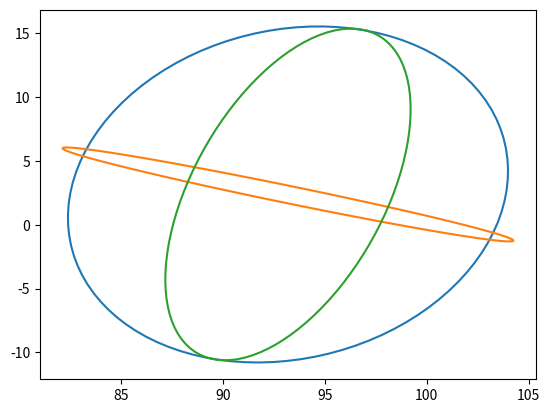

The matplotlib source for this figure:
# -*- coding: utf8 -*-
# SPDX-License-Identifier: GPL-3.0-or-later
"""
Python porting of c-code from matrix_statistics.c.

[redacted]

:copyright:
[redacted]
:license:
    GNU General Public License v3.0 or later
    (https://www.gnu.org/licenses/gpl-3.0-standalone.html)
"""
from math import pi, cos, sin


class Ellipsoid3D():
    """A 3D ellipsoid."""

    # semi-minor axis km
    az1 = None
    dip1 = None
    len1 = None
    # semi-intermediate axis km
    az2 = None
    dip2 = None
    len2 = None
    # semi-major axis km
    len3 = None

    def __str__(self):
        """String representation."""
        return (
            f'az1: {self.az1}\n'
            f'dip1: {self.dip1}\n'
            f'len1: {self.len1}\n'
            f'az2: {self.az2}\n'
            f'dip2: {self.dip2}\n'
            f'len2: {self.len2}\n'
            f'len3: {self.len3}'
        )


class Vect3D():
    """A 3D vector."""

    x = None
    y = None
    z = None

    def __str__(self):
        """String representation."""
        return f'x: {self.x} y: {self.y} z: {self.z}'


def cross_product_3d(vect_a, vect_b):
    """Cross product between two 3D vectors."""
    product = Vect3D()
    product.x = vect_a.y * vect_b.z - vect_a.z * vect_b.y
    product.y = vect_a.z * vect_b.x - vect_a.x * vect_b.z
    product.z = vect_a.x * vect_b.y - vect_a.y * vect_b.x
    return product


def ellipsiod2Axes(pellipsoid):
    """Get the three axes of an ellipsoid."""
    DE2RA = pi/180

    # strike angles positive CCW from East = 0
    az1 = 90.0 - pellipsoid.az1
    az2 = 90.0 - pellipsoid.az2
    # dip angles increasing downwards from horiz = 0
    dip1 = -pellipsoid.dip1
    dip2 = -pellipsoid.dip2

    # get 3D vector axes
    cosd1 = cos(DE2RA * pellipsoid.dip1)
    paxis1 = Vect3D()
    paxis1.x = cos(DE2RA * az1) * cosd1
    paxis1.y = sin(DE2RA * az1) * cosd1
    paxis1.z = -sin(DE2RA * dip1)

    cosd2 = cos(DE2RA * pellipsoid.dip2)
    paxis2 = Vect3D()
    paxis2.x = cos(DE2RA * az2) * cosd2
    paxis2.y = sin(DE2RA * az2) * cosd2
    paxis2.z = -sin(DE2RA * dip2)

    paxis3 = cross_product_3d(paxis1, paxis2)

    paxis1.x *= pellipsoid.len1
    paxis1.y *= pellipsoid.len1
    paxis1.z *= pellipsoid.len1
    paxis2.x *= pellipsoid.len2
    paxis2.y *= pellipsoid.len2
    paxis2.z *= pellipsoid.len2
    paxis3.x *= pellipsoid.len3
    paxis3.y *= pellipsoid.len3
    paxis3.z *= pellipsoid.len3

    return paxis1, paxis2, paxis3


def toEllipsoid3D(ax1, ax2, center, npts):
    """Get the coordinates of a 3D ellipsoid defined by 2 axes and a center."""
    d_angle = 2.0 * pi / (npts - 1)
    angle = 0.0

    ellArray = []
    for _ in range(npts):
        cosang = cos(angle)
        sinang = sin(angle)
        vect = Vect3D()
        vect.x = center.x + ax1.x * cosang + ax2.x * sinang
        vect.y = center.y + ax1.y * cosang + ax2.y * sinang
        vect.z = center.z + ax1.z * cosang + ax2.z * sinang
        ellArray.append(vect)
        angle += d_angle

    return ellArray


def main():
    """Test code."""
    import numpy as np
    import matplotlib.pyplot as plt

    ellips = Ellipsoid3D()
    ellips.az1 = 106.592
    ellips.dip1 = -11.4799
    ellips.len1 = 10.7175
    ellips.az2 = 16.9256
    ellips.dip2 = 1.64329
    ellips.len2 = 13.3939
    ellips.len3 = 2.514136e+01

    expect = Vect3D()
    expect.x = 93.1985
    expect.y = 2.36646
    expect.z = 25.8457

    pax1, pax2, pax3 = ellipsiod2Axes(ellips)

    ellArray12 = toEllipsoid3D(pax1, pax2, expect, 100)
    ellArray13 = toEllipsoid3D(pax1, pax3, expect, 100)
    ellArray23 = toEllipsoid3D(pax2, pax3, expect, 100)
    ell12 = np.array([(vect.x, vect.y) for vect in ellArray12])
    ell13 = np.array([(vect.x, vect.y) for vect in ellArray13])
    ell23 = np.array([(vect.x, vect.y) for vect in ellArray23])

    plt.plot(ell12[:, 0], ell12[:, 1])
    plt.plot(ell13[:, 0], ell13[:, 1])
    plt.plot(ell23[:, 0], ell23[:, 1])

    plt.show()


if __name__ == '__main__':
    main()
